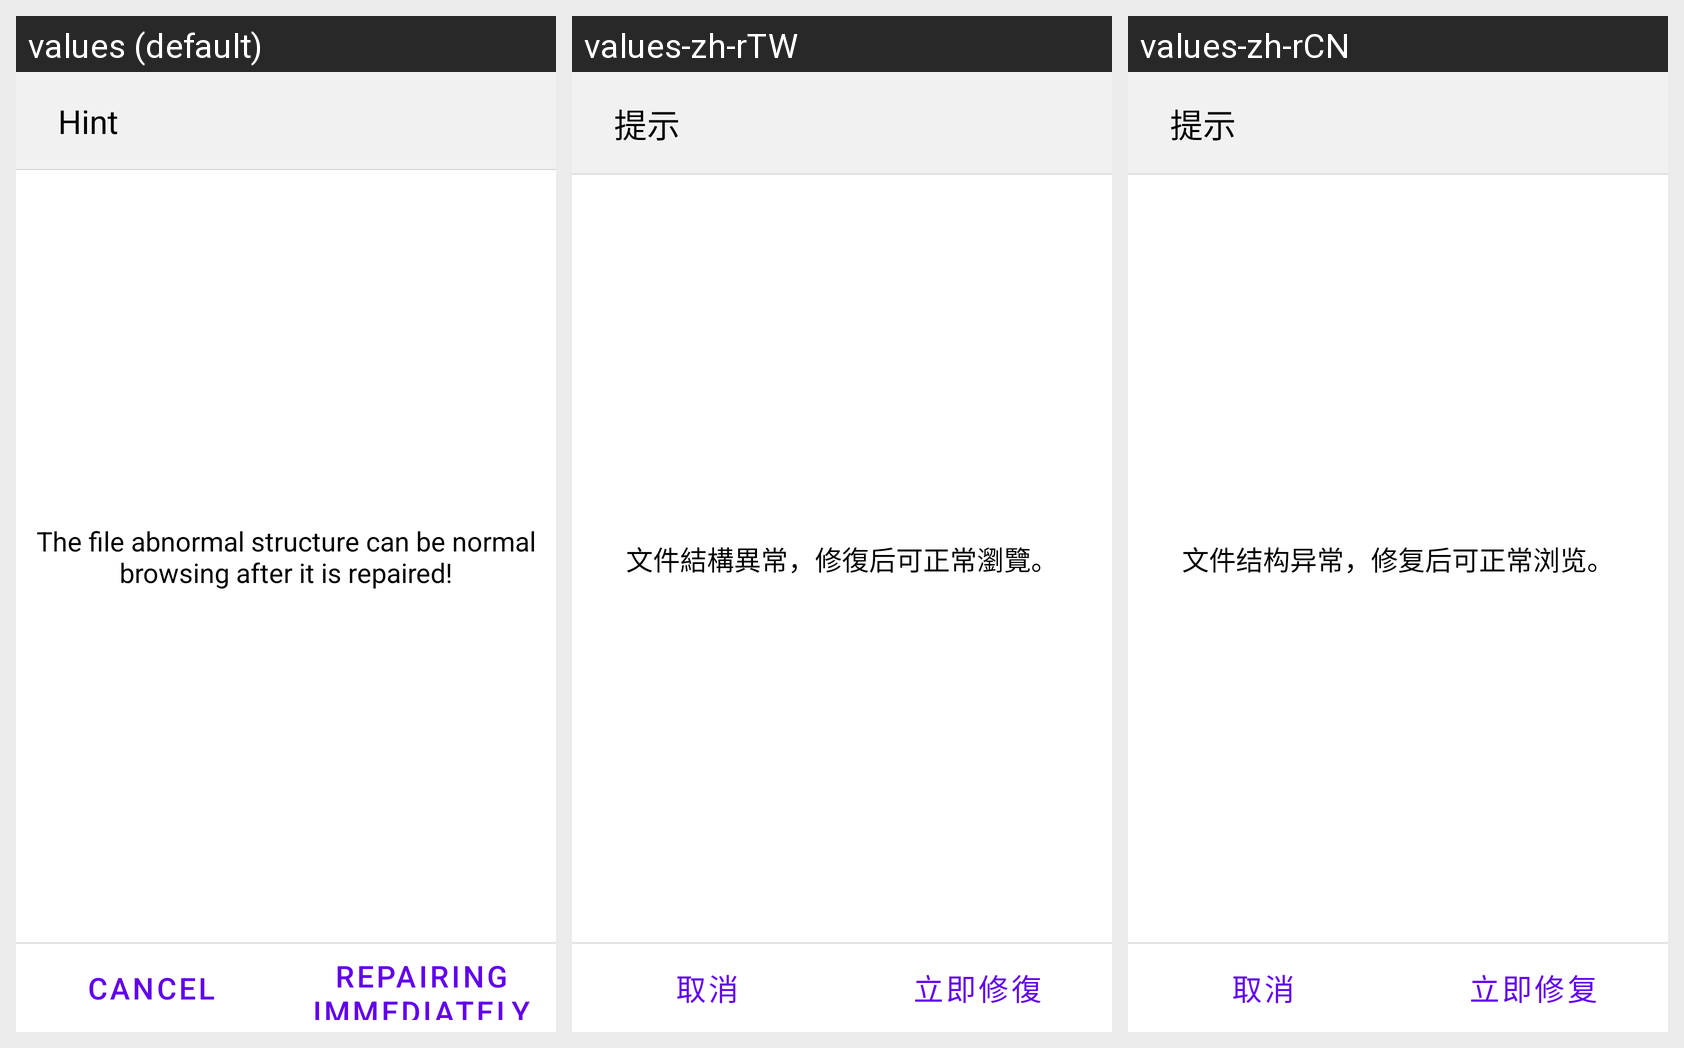

Locale-by-locale string values for the Android screen shown in this grid:
Android screen res/layout/repair_file_layout.xml rendered under 3 locales, left to right: values (default), values-zh-rTW, values-zh-rCN. Device: Nexus 5 (rendered at 1080×1920; each locale shown at half size, 540×960, under a caption strip naming it); theme Theme.MaterialComponents.DayNight.NoActionBar.
Strings drawn on this screen, with the default value and each locale's value (text and hints the layout hard-codes, and strings that could not be matched under every locale, appear in the picture but are not listed):

tip_title
  values: Hint
  values-zh-rTW: 提示
  values-zh-rCN: 提示

dialog_repair_file
  values: The file abnormal structure can be normal browsing after it is repaired!
  values-zh-rTW: 文件結構異常，修復后可正常瀏覽。
  values-zh-rCN: 文件结构异常，修复后可正常浏览。

cancel
  values: Cancel
  values-zh-rTW: 取消
  values-zh-rCN: 取消

repair
  values: Repairing immediately
  values-zh-rTW: 立即修復
  values-zh-rCN: 立即修复
